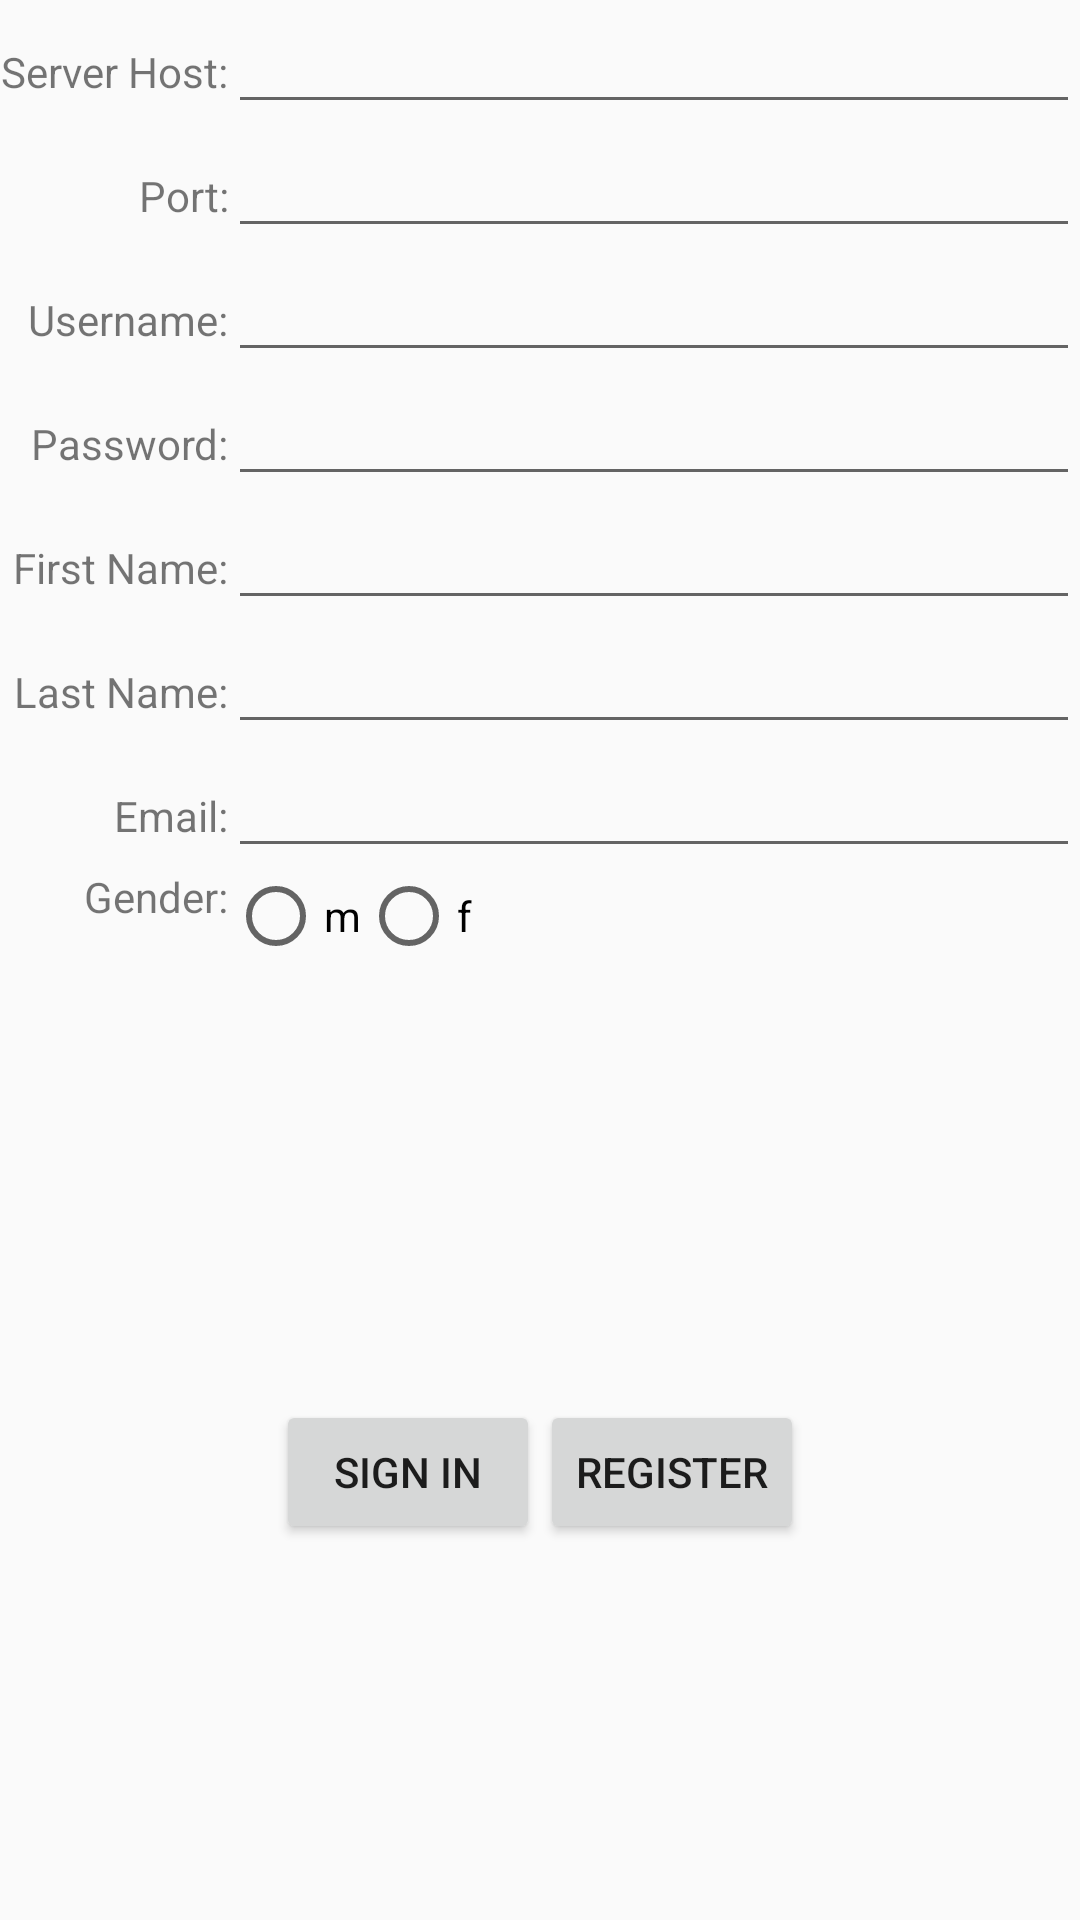

The Android layout XML behind this screen, and the referenced resources:
<!-- AndroidManifest.xml: application theme Theme.FamilyMap -->
<!-- res/layout/fragment_login.xml -->
<?xml version="1.0" encoding="utf-8"?>
<TableLayout
    xmlns:android="http://schemas.android.com/apk/res/android"
    xmlns:app="http://schemas.android.com/apk/res-auto"
    xmlns:tools="http://schemas.android.com/tools"
    android:layout_width="match_parent"
    android:layout_height="match_parent"
    android:layout_margin="16dp"
    android:stretchColumns="1"
    tools:context=".MainActivity">

    <TableRow>
        <TextView
            android:layout_height="wrap_content"
            android:layout_width="wrap_content"
            android:gravity="end"
            android:text="@string/server_host"/>
        <EditText
            android:id="@+id/serverHostField"
            android:layout_width="wrap_content"
            android:layout_height="wrap_content"
            android:inputType="text|number"/>
    </TableRow>

    <TableRow>
        <TextView
            android:layout_height="wrap_content"
            android:layout_width="wrap_content"
            android:gravity="end"
            android:text="@string/port"/>
        <EditText
            android:id="@+id/portField"
            android:layout_width="wrap_content"
            android:layout_height="wrap_content"
            android:inputType="number"/>
    </TableRow>

    <TableRow>
        <TextView
            android:layout_height="wrap_content"
            android:layout_width="wrap_content"
            android:gravity="end"
            android:text="@string/username"/>
        <EditText
            android:id="@+id/usernameField"
            android:layout_width="wrap_content"
            android:layout_height="wrap_content"
            android:inputType="textPersonName"/>
    </TableRow>

    <TableRow>
        <TextView
            android:layout_height="wrap_content"
            android:layout_width="wrap_content"
            android:gravity="end"
            android:text="@string/password"/>
        <EditText
            android:id="@+id/passwordField"
            android:layout_width="wrap_content"
            android:layout_height="wrap_content"
            android:inputType="textPassword"/>
    </TableRow>

    <TableRow>
        <TextView
            android:layout_height="wrap_content"
            android:layout_width="wrap_content"
            android:gravity="end"
            android:text="@string/first_name"/>
        <EditText
            android:id="@+id/firstNameField"
            android:layout_width="wrap_content"
            android:layout_height="wrap_content"
            android:inputType="textPersonName"/>
    </TableRow>

    <TableRow>
        <TextView
            android:layout_height="wrap_content"
            android:layout_width="wrap_content"
            android:gravity="end"
            android:text="@string/last_name"/>
        <EditText
            android:id="@+id/lastNameField"
            android:layout_width="wrap_content"
            android:layout_height="wrap_content"
            android:inputType="textPersonName"/>
    </TableRow>

    <TableRow>
        <TextView
            android:layout_height="wrap_content"
            android:layout_width="wrap_content"
            android:gravity="end"
            android:text="@string/email"/>
        <EditText
            android:id="@+id/emailField"
            android:layout_width="wrap_content"
            android:layout_height="wrap_content"
            android:inputType="textEmailAddress"/>
    </TableRow>

    <TableRow>
        <TextView
            android:layout_height="wrap_content"
            android:layout_width="wrap_content"
            android:gravity="end"
            android:text="@string/gender"/>
        <RadioGroup
            android:id="@+id/genderButtons"
            android:layout_height="wrap_content"
            android:layout_width="wrap_content"
            android:orientation="horizontal">
            <RadioButton
                android:layout_width="wrap_content"
                android:layout_height="wrap_content"
                android:text="@string/male"/>
            <RadioButton
                android:layout_width="wrap_content"
                android:layout_height="wrap_content"
                android:text="@string/female"/>
        </RadioGroup>
    </TableRow>

    <LinearLayout
        android:layout_width="match_parent"
        android:layout_height="match_parent"
        android:orientation="horizontal"
        android:paddingTop="20dp"
        android:gravity="center">
        <Button
            android:id="@+id/loginButton"
            android:layout_width="wrap_content"
            android:layout_height="wrap_content"
            android:text="@string/sign_in" />

        <Button
            android:id="@+id/registerButton"
            android:layout_width="wrap_content"
            android:layout_height="wrap_content"
            android:text="@string/register" />
    </LinearLayout>


</TableLayout>
<!-- resources referenced by this layout -->
<resources>
  <string name="email">Email:</string>
  <string name="female">f</string>
  <string name="first_name">First Name:</string>
  <string name="gender">Gender:</string>
  <string name="last_name">Last Name:</string>
  <string name="male">m</string>
  <string name="password">Password:</string>
  <string name="port">Port:</string>
  <string name="register">Register</string>
  <string name="server_host">Server Host:</string>
  <string name="sign_in">Sign In</string>
  <string name="username">Username:</string>
  <style name="Theme.FamilyMap" parent="Theme.AppCompat.Light.DarkActionBar">
          
          <item name="colorPrimary">@color/purple_500</item>
          <item name="colorPrimaryDark">@color/purple_700</item>
          <item name="colorAccent">@color/teal_200</item>
          
      </style>
  <!-- not gathered from this repository: default colours our renderer supplied (Android Studio template values) -->
  <color name="purple_500">#FF6200EE</color>
  <color name="purple_700">#FF3700B3</color>
  <color name="teal_200">#FF03DAC5</color>
</resources>
